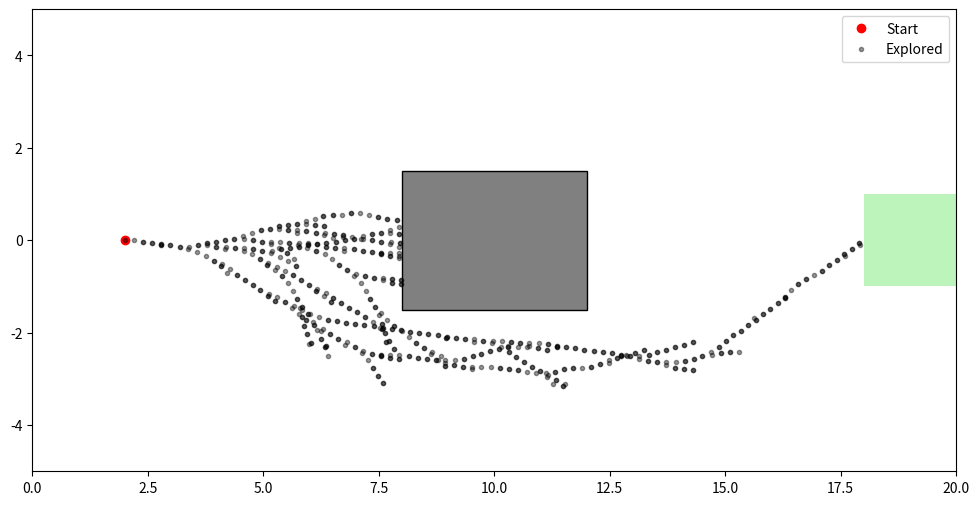
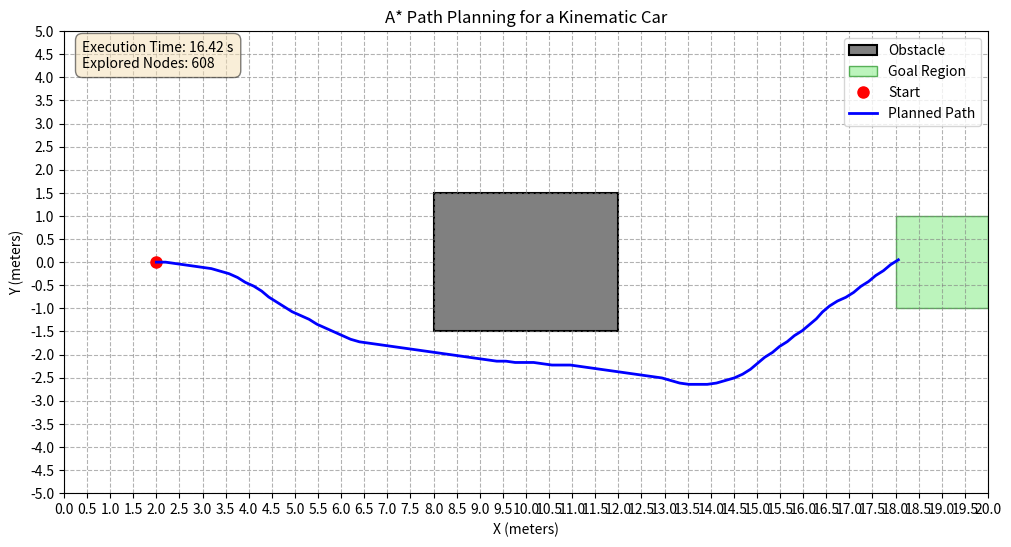

The matplotlib source for these figures, in order:
import math
import heapq
import time
import matplotlib.pyplot as plt
import matplotlib.patches as patches
import numpy as np

MAP_BOUNDS = {'x': [0, 20], 'y': [-5, 5]}
OBSTACLE = {'x': [8, 12], 'y': [-1.5, 1.5]}
START_STATE = (2.0, 0.0, 0.0)
GOAL_REGION = {'x_min': 18.0, 'y_range': [-1.0, 1.0]}
V = 1.0
DELTA_T = 0.2
STEERING_INPUTS = {'left': -math.radians(35), 'straight': 0.0, 'right': math.radians(35)}
L = 1
GRID_SPACING = 0.2
NUM_THETA_DISCRETIZATIONS = 16
ANGLE_RESOLUTION = 2 * math.pi / NUM_THETA_DISCRETIZATIONS

class Node:
    def __init__(self, x, y, theta, g=0, h=0, parent=None):
        self.x = x
        self.y = y
        self.theta = theta
        self.g = g
        self.h = h
        self.f = g + h
        self.parent = parent
    def __lt__(self, other):
        return self.f < other.f
    def __repr__(self):
        return f"Node(x={self.x:.2f}, y={self.y:.2f}, theta={self.theta:.2f}, f={self.f:.2f})"

class AStarPlanner:
    def __init__(self):
        self.open_set = []
        self.closed_set = set()
        self.goal_node = None

    def _discretize_state(self, node):
        ix = int(round(node.x / GRID_SPACING))
        iy = int(round(node.y / GRID_SPACING))
        normalized_theta = node.theta % (2 * math.pi)
        itheta = int(round(normalized_theta / ANGLE_RESOLUTION)) % NUM_THETA_DISCRETIZATIONS
        return (ix, iy, itheta)

    def _calculate_heuristic(self, node):
        goal_x = GOAL_REGION['x_min']
        goal_y = 0
        return math.hypot(node.x - goal_x, node.y - goal_y)

    def _is_in_goal_region(self, node):
        return (node.x >= GOAL_REGION['x_min'] and
                GOAL_REGION['y_range'][0] <= node.y <= GOAL_REGION['y_range'][1])

    def _is_collision(self, node):
        if not (MAP_BOUNDS['x'][0] <= node.x <= MAP_BOUNDS['x'][1] and
                MAP_BOUNDS['y'][0] <= node.y <= MAP_BOUNDS['y'][1]):
            return True
        if (OBSTACLE['x'][0] <= node.x <= OBSTACLE['x'][1] and
            OBSTACLE['y'][0] <= node.y <= OBSTACLE['y'][1]):
            return True
        return False

    def _get_next_states(self, current_node):
        next_states = []
        move_cost = V * DELTA_T
        for steer_name, delta in STEERING_INPUTS.items():
            theta_dot = (V / L) * math.tan(delta)
            new_theta = current_node.theta + theta_dot * DELTA_T
            new_x = current_node.x + V * math.cos(current_node.theta) * DELTA_T
            new_y = current_node.y + V * math.sin(current_node.theta) * DELTA_T
            new_g = current_node.g + move_cost
            neighbor_node = Node(new_x, new_y, new_theta, g=new_g, parent=current_node)
            neighbor_node.h = self._calculate_heuristic(neighbor_node)
            neighbor_node.f = neighbor_node.g + neighbor_node.h
            next_states.append(neighbor_node)
        return next_states

    def plan(self, visualize_search=True):
        start_time = time.time()
        start_node = Node(x=START_STATE[0], y=START_STATE[1], theta=START_STATE[2])
        start_node.h = self._calculate_heuristic(start_node)
        start_node.f = start_node.h
        heapq.heappush(self.open_set, start_node)

        if visualize_search:
            plt.ion()
            fig, ax = plt.subplots(figsize=(12, 6))
            ax.set_xlim(MAP_BOUNDS['x'])
            ax.set_ylim(MAP_BOUNDS['y'])
            ax.set_aspect('equal', adjustable='box')
            ax.add_patch(patches.Rectangle(
                (OBSTACLE['x'][0], OBSTACLE['y'][0]),
                OBSTACLE['x'][1] - OBSTACLE['x'][0],
                OBSTACLE['y'][1] - OBSTACLE['y'][0],
                facecolor='gray', edgecolor='black'))
            ax.add_patch(patches.Rectangle(
                (GOAL_REGION['x_min'], GOAL_REGION['y_range'][0]),
                MAP_BOUNDS['x'][1] - GOAL_REGION['x_min'],
                GOAL_REGION['y_range'][1] - GOAL_REGION['y_range'][0],
                facecolor='lightgreen', alpha=0.6))
            ax.plot(START_STATE[0], START_STATE[1], 'ro', label='Start')
            explored_plot, = ax.plot([], [], 'k.', alpha=0.4, label='Explored')
            plt.legend()
            explored_x, explored_y = [], []

        while self.open_set:
            current_node = heapq.heappop(self.open_set)
            if self._is_in_goal_region(current_node):
                self.goal_node = current_node
                execution_time = time.time() - start_time
                if visualize_search:
                    plt.ioff()
                return self._reconstruct_path(), len(self.closed_set), execution_time
            discrete_state = self._discretize_state(current_node)
            if discrete_state in self.closed_set:
                continue
            self.closed_set.add(discrete_state)
            if visualize_search:
                explored_x.append(current_node.x)
                explored_y.append(current_node.y)
                explored_plot.set_data(explored_x, explored_y)
                plt.pause(0.001)
            for neighbor in self._get_next_states(current_node):
                if self._is_collision(neighbor):
                    continue
                neighbor_discrete_state = self._discretize_state(neighbor)
                if neighbor_discrete_state in self.closed_set:
                    continue
                heapq.heappush(self.open_set, neighbor)

        execution_time = time.time() - start_time
        if visualize_search:
            plt.ioff()
        return None, len(self.closed_set), execution_time

    def _reconstruct_path(self):
        path = []
        current = self.goal_node
        while current is not None:
            path.append((current.x, current.y))
            current = current.parent
        return path[::-1]

def visualize(path, explored_nodes, exec_time):
    fig, ax = plt.subplots(figsize=(12, 6))
    ax.set_xlim(MAP_BOUNDS['x'])
    ax.set_ylim(MAP_BOUNDS['y'])
    ax.set_aspect('equal', adjustable='box')
    obstacle_patch = patches.Rectangle(
        (OBSTACLE['x'][0], OBSTACLE['y'][0]),
        OBSTACLE['x'][1] - OBSTACLE['x'][0],
        OBSTACLE['y'][1] - OBSTACLE['y'][0],
        facecolor='gray',
        edgecolor='black',
        linewidth=1.5,
        label='Obstacle')
    ax.add_patch(obstacle_patch)
    goal_patch = patches.Rectangle(
        (GOAL_REGION['x_min'], GOAL_REGION['y_range'][0]),
        MAP_BOUNDS['x'][1] - GOAL_REGION['x_min'],
        GOAL_REGION['y_range'][1] - GOAL_REGION['y_range'][0],
        facecolor='lightgreen',
        edgecolor='green',
        linewidth=1,
        alpha=0.6,
        label='Goal Region')
    ax.add_patch(goal_patch)
    ax.plot(START_STATE[0], START_STATE[1], 'ro', markersize=8, label='Start')
    if path:
        path_x, path_y = zip(*path)
        ax.plot(path_x, path_y, 'b-', linewidth=2, label='Planned Path')
    ax.set_xlabel('X (meters)')
    ax.set_ylabel('Y (meters)')
    ax.set_title('A* Path Planning for a Kinematic Car')
    ax.set_xticks(np.arange(MAP_BOUNDS['x'][0], MAP_BOUNDS['x'][1] + 0.5, 0.5))
    ax.set_yticks(np.arange(MAP_BOUNDS['y'][0], MAP_BOUNDS['y'][1] + 0.5, 0.5))
    ax.grid(True, which='both', linestyle='--', color='gray', alpha=0.6)
    ax.legend()
    stats_text = (f"Execution Time: {exec_time:.2f} s\n"
                  f"Explored Nodes: {explored_nodes}")
    ax.text(0.02, 0.98, stats_text, transform=ax.transAxes,
            fontsize=10, verticalalignment='top',
            bbox=dict(boxstyle='round,pad=0.5', fc='wheat', alpha=0.5))
    plt.show()

if __name__ == "__main__":
    planner = AStarPlanner()
    final_path, num_explored_nodes, execution_time = planner.plan()
    if final_path:
        print(f"\n--- Search Results ---")
        print(f"Path found with {len(final_path)} points.")
        print(f"Number of Explored Nodes: {num_explored_nodes}")
        print(f"Execution Time: {execution_time:.4f} seconds")
        visualize(final_path, num_explored_nodes, execution_time)
    else:
        print("\nCould not find a path to the goal.")
        visualize(None, num_explored_nodes, execution_time)
